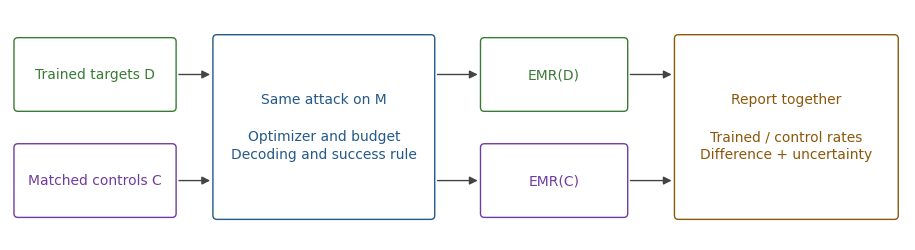

Generate this figure with matplotlib: (Note: this script raises an exception after producing the figure.)
"""Audit workflow for v2, with unvalidated privacy/defense outputs deferred."""
import os
import matplotlib
matplotlib.use('Agg')
import matplotlib.pyplot as plt
from matplotlib.patches import FancyBboxPatch, FancyArrowPatch
plt.rcParams.update({'font.family':'DejaVu Sans','pdf.fonttype':42,'ps.fonttype':42})
fig, ax=plt.subplots(figsize=(9,2.35))
ax.set_xlim(0,9);ax.set_ylim(0,2.35);ax.axis('off')
def box(x,y,w,h,label,color):
 ax.add_patch(FancyBboxPatch((x,y),w,h,boxstyle='round,pad=0.04',linewidth=1,edgecolor=color,facecolor='white'))
 ax.text(x+w/2,y+h/2,label,ha='center',va='center',fontsize=10,color=color,linespacing=1.4)
def arrow(x,y,u,v):
 ax.add_patch(FancyArrowPatch((x,y),(u,v),arrowstyle='-|>',mutation_scale=12,lw=1,color='#444444'))
box(.08,1.35,1.55,.67,'Trained targets D','#397B35')
box(.08,.27,1.55,.67,'Matched controls C','#703B9F')
box(2.08,.25,2.15,1.8,'Same attack on M\n\nOptimizer and budget\nDecoding and success rule','#245988')
box(4.77,1.35,1.4,.67,'EMR(D)','#397B35')
box(4.77,.27,1.4,.67,'EMR(C)','#703B9F')
box(6.72,.25,2.17,1.8,'Report together\n\nTrained / control rates\nDifference + uncertainty','#8B580B')
for y in (1.685,.605):
 arrow(1.67,y,2.04,y);arrow(4.27,y,4.73,y);arrow(6.21,y,6.68,y)
fig.tight_layout(pad=.15)
for ext in ('pdf','png'):
 fig.savefig(os.path.join(os.path.dirname(__file__),'fig_audit_overview_v2.'+ext),bbox_inches='tight',pad_inches=.02,dpi=250)
